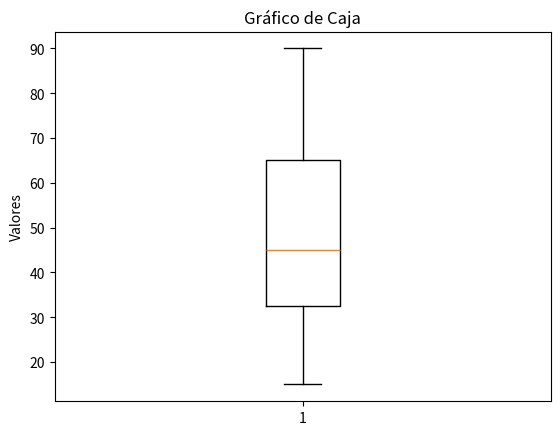

Python code for this plot:
import matplotlib.pyplot as plt  # Importa la librería de Matplotlib para la creación de gráficos.

# Datos para el gráfico de caja.
datos = [15, 25, 30, 35, 40, 45, 50, 60, 70, 80, 90]

# Crear un gráfico de caja.
plt.boxplot(datos)  # Crea un boxplot con la lista de datos proporcionada.

# Configuración de las etiquetas y el título del gráfico.
plt.ylabel('Valores')  # Establece 'Valores' como etiqueta para el eje Y.
plt.title('Gráfico de Caja')  # Establece 'Gráfico de Caja' como título del gráfico.

# Muestra el gráfico.
plt.show()  # Abre la ventana del visualizador para mostrar el gráfico.
